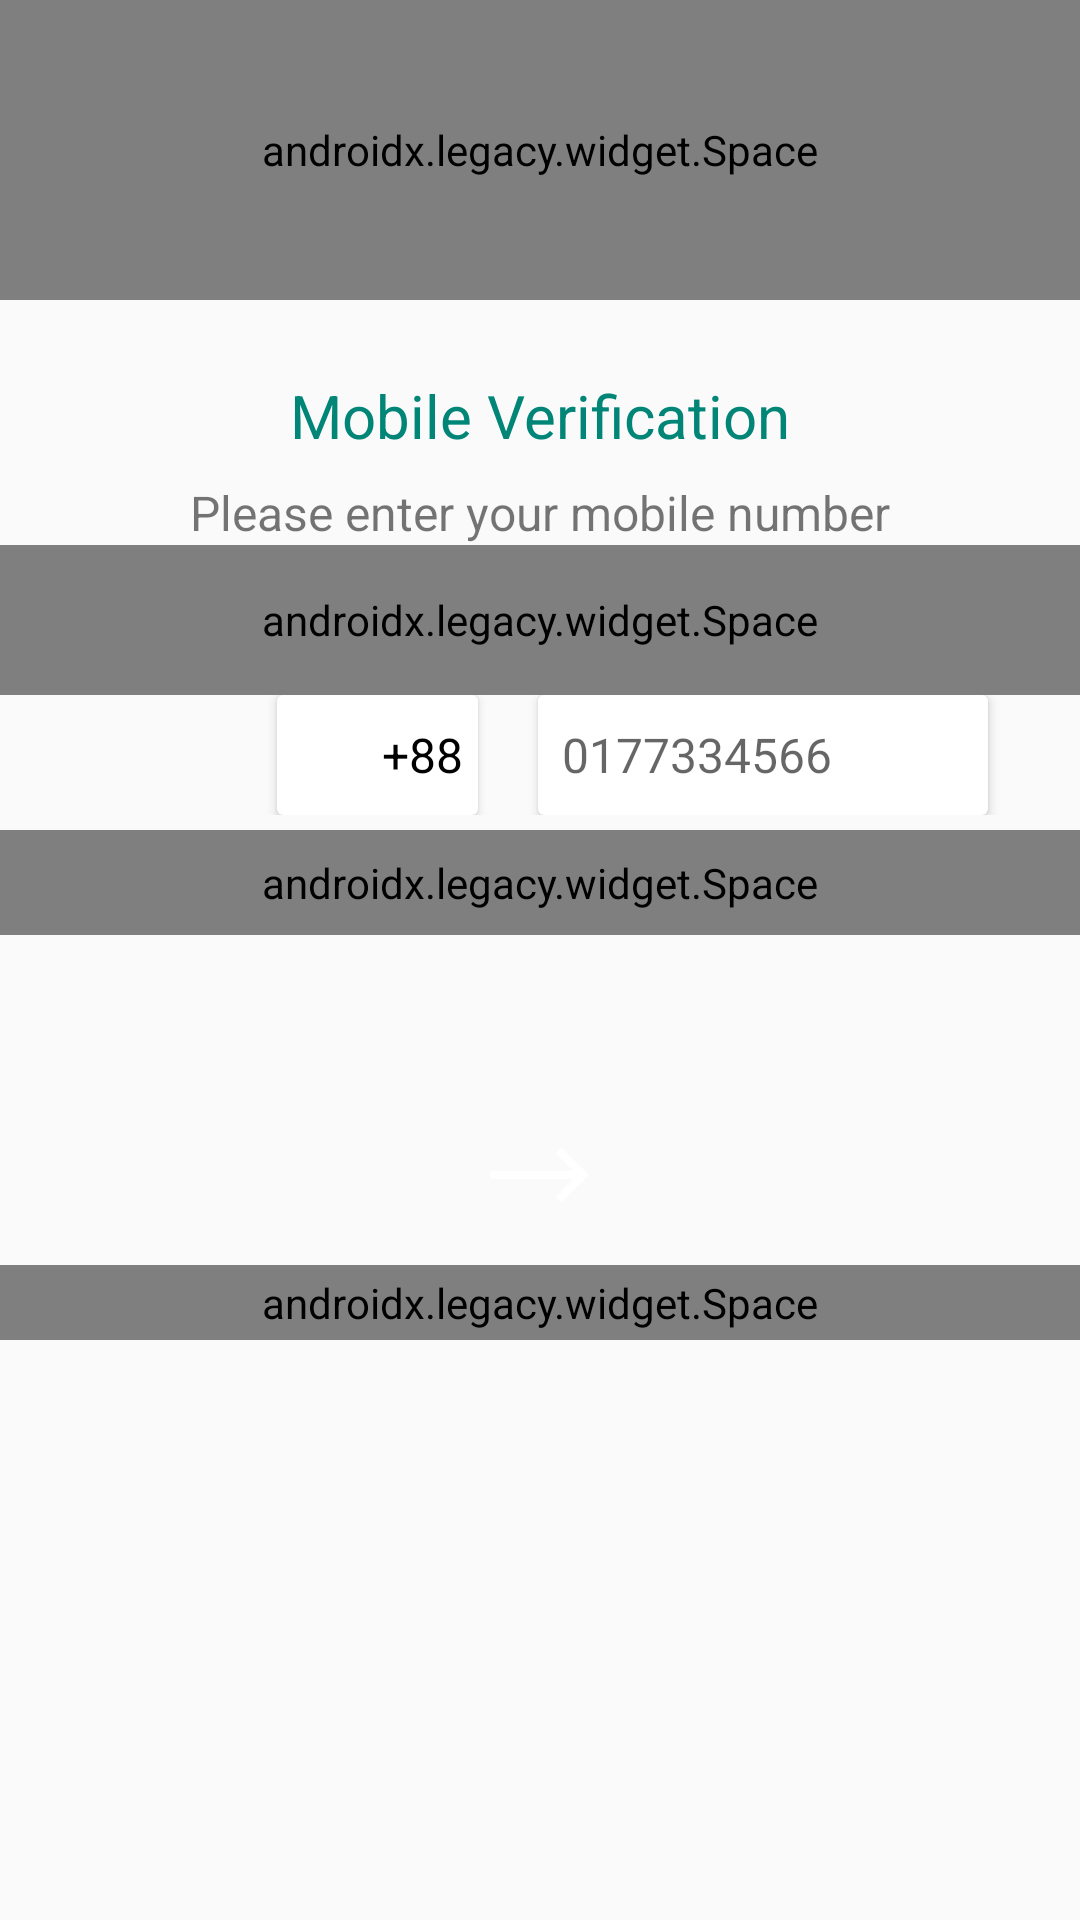

This screen was rendered from an Android layout file. Write that file and the resources it references.
<!-- AndroidManifest.xml: application theme AppTheme -->
<!-- res/layout/activity_get_phone_num.xml -->
<?xml version="1.0" encoding="utf-8"?>
<LinearLayout xmlns:android="http://schemas.android.com/apk/res/android"
    xmlns:app="http://schemas.android.com/apk/res-auto"
    xmlns:tools="http://schemas.android.com/tools"
    android:layout_width="match_parent"
    android:layout_height="match_parent"
    android:orientation="vertical"
    >
    
    <androidx.legacy.widget.Space
        android:layout_width="match_parent"
        android:layout_height="100dp"/>


    <ScrollView
        android:layout_width="match_parent"
        android:layout_height="wrap_content">
        <LinearLayout
            android:layout_width="match_parent"
            android:layout_height="wrap_content"
            android:orientation="vertical">

            



            <LinearLayout
                android:layout_gravity="center"
                android:gravity="center"
                android:layout_width="match_parent"
                android:layout_height="match_parent"
                android:layout_marginTop="25dp"
                android:orientation="vertical">


                <TextView
                    android:layout_width="wrap_content"
                    android:layout_height="wrap_content"
                    android:textSize="20sp"
                    android:textColor="@color/colorPrimary"

                    android:text="Mobile Verification"
                    android:layout_gravity="center"/>
                <TextView
                    android:layout_width="wrap_content"
                    android:layout_height="wrap_content"
                    android:textSize="16sp"
                    android:layout_marginTop="8dp"
                    android:text="Please enter your mobile number"
                    android:layout_gravity="center"/>
                <androidx.legacy.widget.Space
                    android:layout_width="match_parent"
                    android:layout_height="50dp" />

                <LinearLayout
                    android:layout_width="match_parent"
                    android:orientation="horizontal"
                    android:layout_marginStart="35dp"
                    android:layout_marginBottom="5dp"
                    android:layout_gravity="center"

                    android:layout_height="wrap_content">

                    <androidx.cardview.widget.CardView
                        android:layout_marginStart="40dp"
                        android:layout_width="wrap_content"
                        android:elevation="12dp"
                        android:layout_height="40dp">

                        <LinearLayout
                            android:layout_width="match_parent"
                            android:orientation="horizontal"
                            android:layout_height="match_parent">

                            <ImageView
                                android:layout_width="25dp"
                                android:background="@drawable/bangladesh"
                                android:layout_gravity="center"
                                android:layout_marginStart="5dp"
                                android:layout_height="25dp" />

                            <TextView
                                android:layout_width="wrap_content"
                                android:layout_height="wrap_content"
                                android:text="+88"
                                android:layout_marginStart="5dp"
                                android:layout_marginEnd="5dp"
                                android:textSize="16sp"
                                android:textColor="#000"
                                android:layout_gravity="center"
                                />


                        </LinearLayout>


                    </androidx.cardview.widget.CardView>


                    <androidx.cardview.widget.CardView
                        android:layout_width="150dp"
                        android:elevation="12dp"
                        android:layout_marginStart="20dp"
                        android:layout_height="wrap_content"
                        >

                        <EditText
                            android:id="@+id/phonenumEditText"
                            android:layout_width="match_parent"
                            android:inputType="phone"
                            android:textSize="16sp"
                            android:layout_marginStart="8dp"
                            android:textColor="#000"
                            android:hint="0177334566"
                            android:background="#00000000"
                            android:layout_height="40dp" />

                    </androidx.cardview.widget.CardView>



                </LinearLayout>

                <androidx.legacy.widget.Space
                    android:layout_width="match_parent"
                    android:layout_height="35dp" />


                <ImageButton
                    android:id="@+id/nextBtnmobileverification"
                    android:layout_width="60dp"
                    android:layout_height="60dp"
                    android:layout_marginTop="50dp"
                    android:background="@drawable/circle_button"
                    android:src="@drawable/ar"
                    android:layout_gravity="center"
                    android:padding="8dp"
                    android:foreground="?attr/selectableItemBackground"
                    android:scaleType="fitXY"/>
                <androidx.legacy.widget.Space
                    android:layout_width="match_parent"
                    android:layout_height="25dp" />


                <TextView
                    android:layout_width="wrap_content"
                    android:layout_height="wrap_content"
                    android:textSize="16sp"
                    android:text="Terms And Condition"
                    android:visibility="gone"
                    android:layout_marginTop="35dp"
                    android:layout_gravity="center"/>




            </LinearLayout>



        </LinearLayout>
    </ScrollView>

</LinearLayout>
<!-- resources referenced by this layout -->
<resources>
  <color name="colorPrimary">#008577</color>
  <!-- drawable ar: png bitmap (drawable, 232 bytes) -->
  <style name="AppTheme" parent="Theme.AppCompat.Light.DarkActionBar">
          
          <item name="colorPrimary">@color/colorPrimary</item>
          <item name="colorPrimaryDark">@color/colorPrimaryDark</item>
          <item name="colorAccent">@color/colorAccent</item>
      </style>
  <color name="colorPrimaryDark">#00574B</color>
  <color name="colorAccent">#D81B60</color>
</resources>
